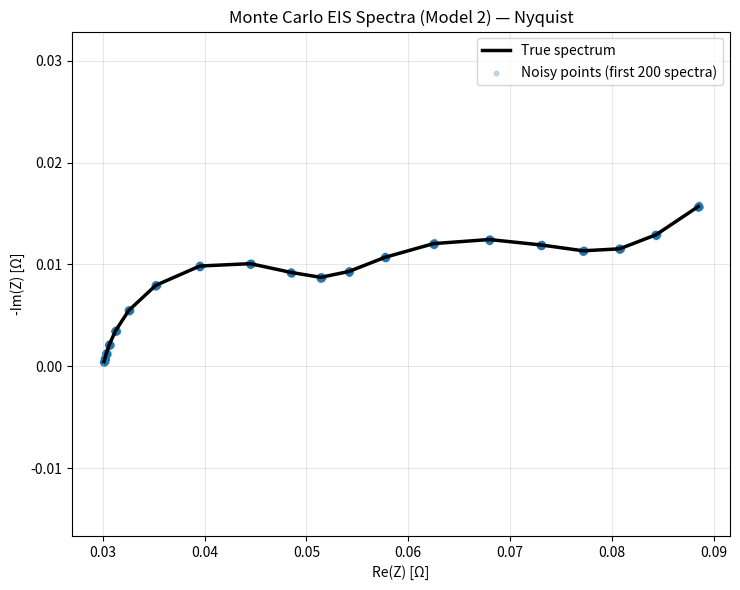
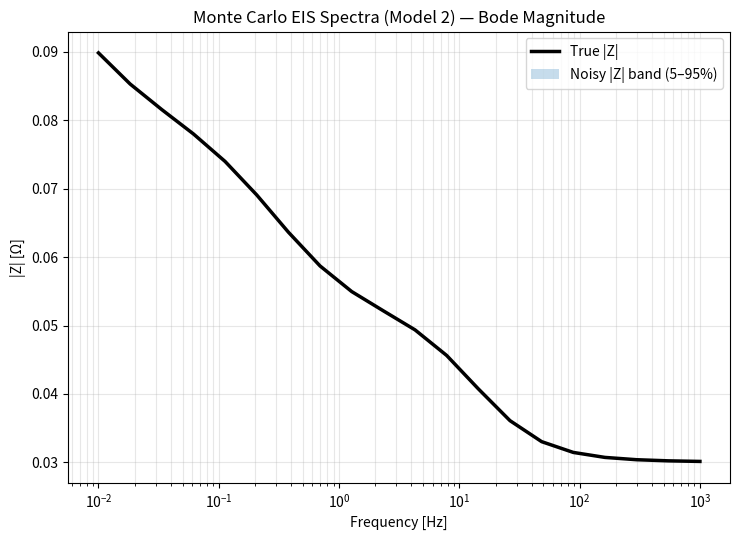
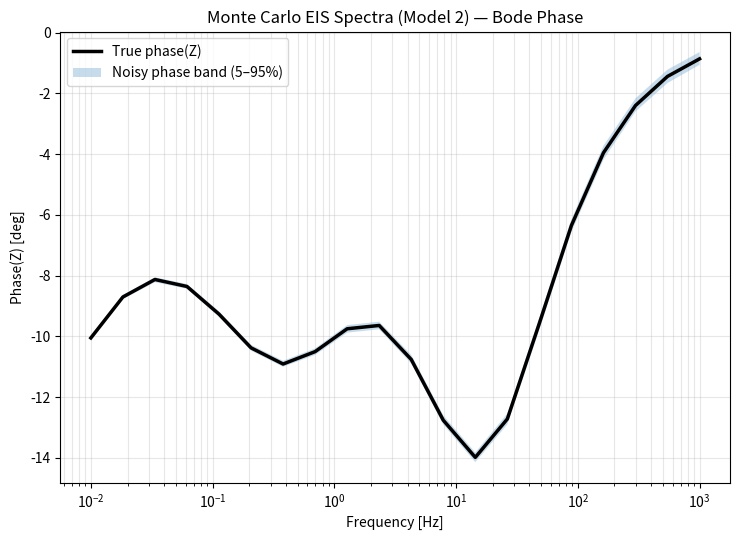

These charts were generated, in order, by the following Python code:
# -*- coding: utf-8 -*-
"""
spectra.py  (Spyder-ready)

Generates Monte Carlo EIS spectra :
- Creates a single true spectrum Z_true over the frequency grid
- Generates N noisy spectra (each realization is a full spectrum)
- Saves dataset to an .npz file for the fitting script
- Produces and SAVES figures (Nyquist + Bode magnitude/phase) so you can inspect and keep them

Run in Spyder (F5). Outputs go to ./results_spectra/
"""

import os
import numpy as np
import matplotlib.pyplot as plt


# =========================
# USER SETTINGS
# =========================
SEED = 42

# Frequencies : 20 log-spaced points from 0.01 to 1000 Hz
N_FREQ = 20
F_MIN = 1e-2
F_MAX = 1e3

# Monte Carlo
N_SPECTRA = 500
SIGMA = 1e-4  # complex noise std (Ohm); Re and Im each get SIGMA/sqrt(2)

# True parameters 
# theta = [R0, R1, Q1, a1, R2, Q2, a2, Qw, L]
THETA_TRUE = np.array([0.03, 0.02, 1.0, 0.9, 0.025, 25.0, 0.8, 200.0, 0.0], dtype=float)

# Output folder
OUT_DIR = "results_spectra"
DATA_FILENAME = "spectra_mc.npz"

# Figures
SAVE_FIGS = True
SHOW_FIGS = True
PLOT_MAX_SPECTRA_IN_CLOUD = 200  # for readability


# =========================
# MODEL 2 
# =========================
def model2_impedance(freq_hz, theta):
    R0, R1, Q1, a1, R2, Q2, a2, Qw, L = theta
    w = 2.0 * np.pi * freq_hz
    s = 1j * w

    Z_R0 = R0
    Z_L  = s * L
    Z_Ra1 = R1 / (1.0 + R1 * Q1 * (s ** a1))
    Z_Ra2 = R2 / (1.0 + R2 * Q2 * (s ** a2))
    Z_W   = 1.0 / (Qw * (s ** 0.5))  # Warburg exponent fixed 0.5

    return Z_R0 + Z_L + Z_Ra1 + Z_Ra2 + Z_W


# =========================
# MAIN
# =========================
def main():
    np.random.seed(SEED)
    os.makedirs(OUT_DIR, exist_ok=True)

    # Frequency grid
    freqs = np.logspace(np.log10(F_MIN), np.log10(F_MAX), N_FREQ)

    # True spectrum
    Z_true = np.array([model2_impedance(f, THETA_TRUE) for f in freqs], dtype=np.complex128)

    # Monte Carlo noise (circularly symmetric complex Gaussian)
    sigma_part = SIGMA / np.sqrt(2.0)
    noise_r = np.random.normal(0.0, sigma_part, size=(N_SPECTRA, N_FREQ))
    noise_i = np.random.normal(0.0, sigma_part, size=(N_SPECTRA, N_FREQ))

    Z_noisy = Z_true[None, :] + (noise_r + 1j * noise_i)  # shape (N_SPECTRA, N_FREQ)

    # Save dataset for fitting.py
    out_path = os.path.join(OUT_DIR, DATA_FILENAME)
    np.savez_compressed(
        out_path,
        freqs=freqs,
        Z_true=Z_true,
        Z_noisy=Z_noisy,
        theta_true=THETA_TRUE,
        sigma=SIGMA,
        seed=SEED,
    )

    print("Saved dataset:")
    print(" ", out_path)
    print("Shapes:")
    print("  freqs   :", freqs.shape)
    print("  Z_true  :", Z_true.shape)
    print("  Z_noisy :", Z_noisy.shape)
    print("Params (theta_true):", THETA_TRUE.tolist())
    print("Noise sigma (complex):", SIGMA, "Ohm")

    # =========================
    # FIGURE 1: Nyquist (true + noisy cloud)
    # =========================
    k = min(N_SPECTRA, PLOT_MAX_SPECTRA_IN_CLOUD)

    plt.figure(figsize=(7.5, 6))
    plt.plot(Z_true.real, -Z_true.imag, "k-", lw=2.5, label="True spectrum")

    # Scatter a subset of points from first k spectra (flattened)
    plt.scatter(
        Z_noisy[:k, :].real.ravel(),
        (-Z_noisy[:k, :].imag).ravel(),
        s=10,
        alpha=0.25,
        label=f"Noisy points (first {k} spectra)",
    )

    plt.xlabel("Re(Z) [Ω]")
    plt.ylabel("-Im(Z) [Ω]")
    plt.title("Monte Carlo EIS Spectra (Model 2) — Nyquist")
    plt.grid(True, alpha=0.3)
    plt.axis("equal")
    plt.legend()
    plt.tight_layout()

    if SAVE_FIGS:
        fig1 = os.path.join(OUT_DIR, "nyquist_mc.png")
        plt.savefig(fig1, dpi=300)
        print("Saved figure:", fig1)
    if SHOW_FIGS:
        plt.show()
    else:
        plt.close()

    # =========================
    # FIGURE 2: Bode magnitude (true + envelope of noisy)
    # =========================
    mag_true = np.abs(Z_true)
    mag_noisy = np.abs(Z_noisy)

    plt.figure(figsize=(7.5, 5.5))
    plt.semilogx(freqs, mag_true, "k-", lw=2.5, label="True |Z|")

    # show 5–95% band for noisy spectra
    p5 = np.percentile(mag_noisy, 5, axis=0)
    p95 = np.percentile(mag_noisy, 95, axis=0)
    plt.fill_between(freqs, p5, p95, alpha=0.25, label="Noisy |Z| band (5–95%)")

    plt.xlabel("Frequency [Hz]")
    plt.ylabel("|Z| [Ω]")
    plt.title("Monte Carlo EIS Spectra (Model 2) — Bode Magnitude")
    plt.grid(True, which="both", alpha=0.3)
    plt.legend()
    plt.tight_layout()

    if SAVE_FIGS:
        fig2 = os.path.join(OUT_DIR, "bode_magnitude_mc.png")
        plt.savefig(fig2, dpi=300)
        print("Saved figure:", fig2)
    if SHOW_FIGS:
        plt.show()
    else:
        plt.close()

    # =========================
    # FIGURE 3: Bode phase (true + envelope of noisy)
    # =========================
    phase_true = np.angle(Z_true, deg=True)
    phase_noisy = np.angle(Z_noisy, deg=True)

    plt.figure(figsize=(7.5, 5.5))
    plt.semilogx(freqs, phase_true, "k-", lw=2.5, label="True phase(Z)")

    p5p = np.percentile(phase_noisy, 5, axis=0)
    p95p = np.percentile(phase_noisy, 95, axis=0)
    plt.fill_between(freqs, p5p, p95p, alpha=0.25, label="Noisy phase band (5–95%)")

    plt.xlabel("Frequency [Hz]")
    plt.ylabel("Phase(Z) [deg]")
    plt.title("Monte Carlo EIS Spectra (Model 2) — Bode Phase")
    plt.grid(True, which="both", alpha=0.3)
    plt.legend()
    plt.tight_layout()

    if SAVE_FIGS:
        fig3 = os.path.join(OUT_DIR, "bode_phase_mc.png")
        plt.savefig(fig3, dpi=300)
        print("Saved figure:", fig3)
    if SHOW_FIGS:
        plt.show()
    else:
        plt.close()

    print("\nDone. Next: run fitting.py using the saved .npz dataset.")


if __name__ == "__main__":
    main()
